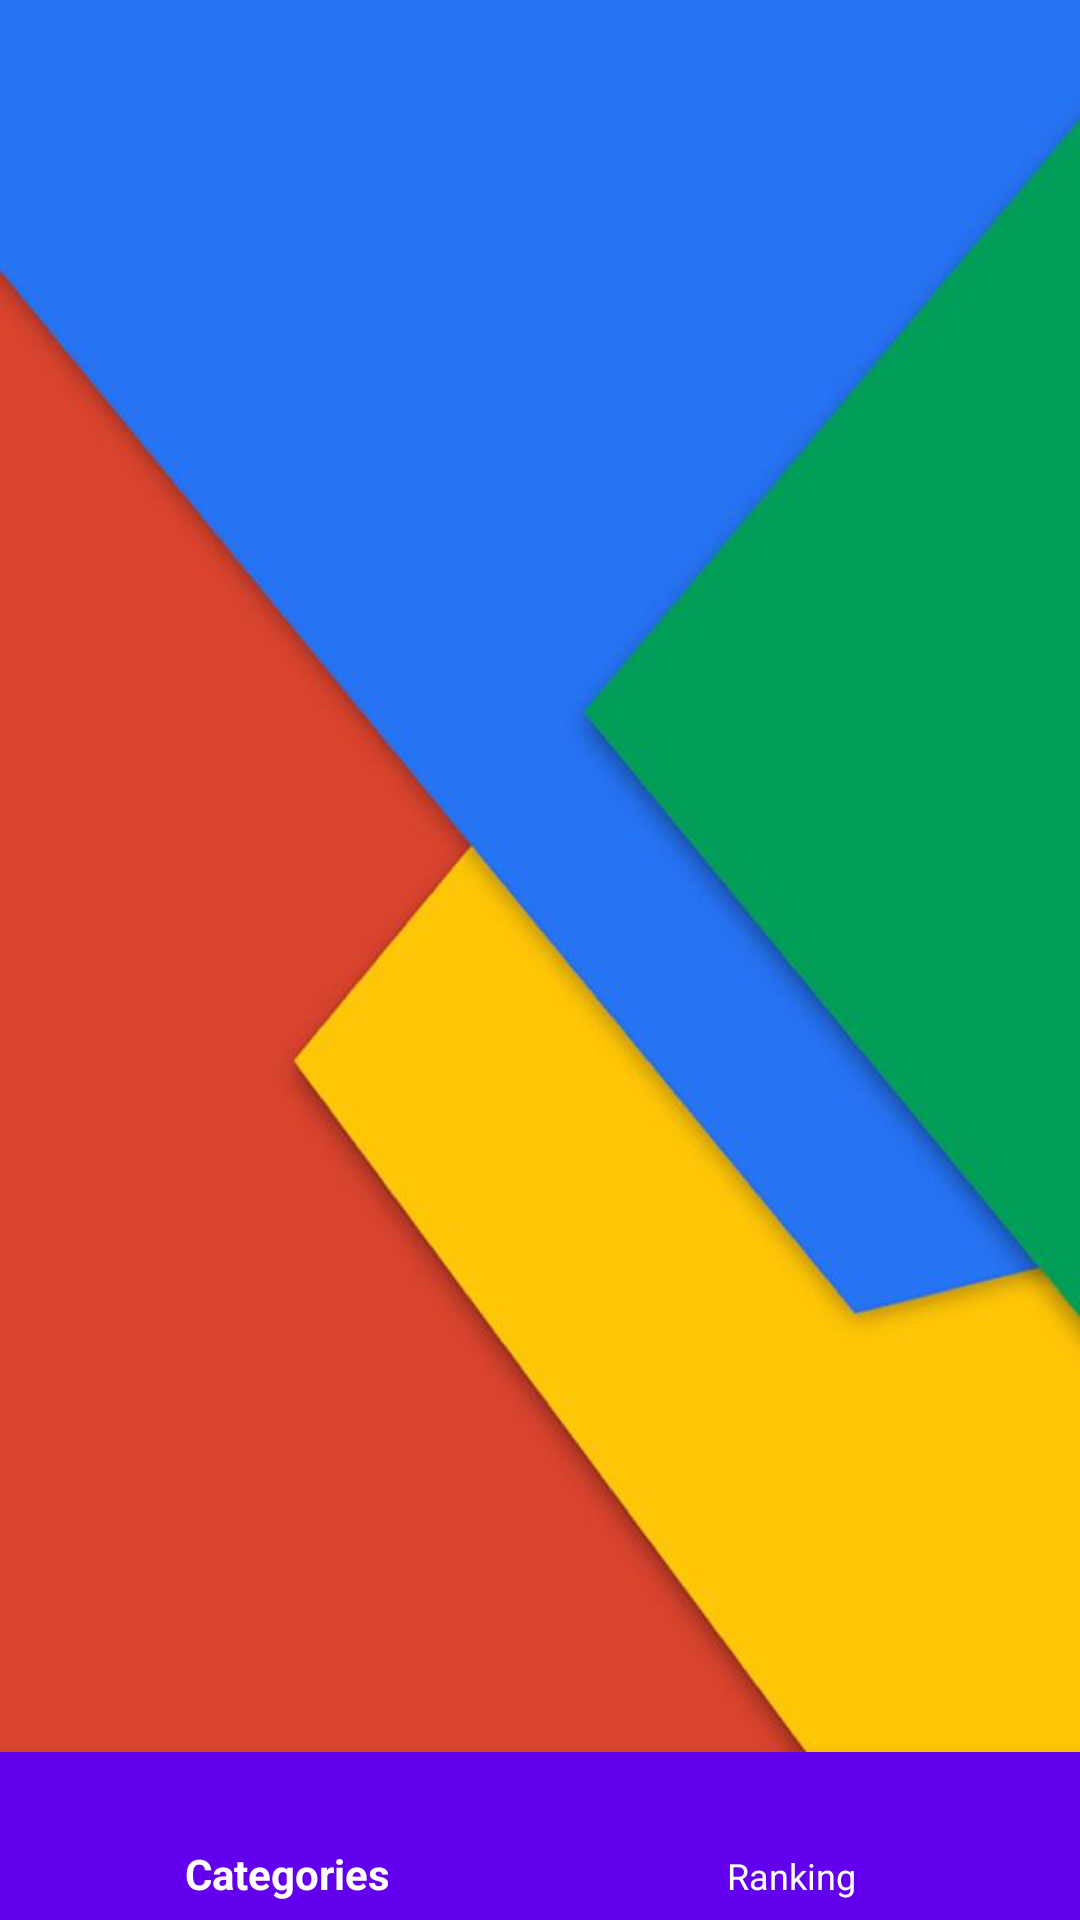

Produce the Android XML layout that renders to this screen, including the resource entries it uses.
<!-- AndroidManifest.xml: application theme AppTheme -->
<!-- res/layout/activity_home.xml -->
<?xml version="1.0" encoding="utf-8"?>
<RelativeLayout xmlns:android="http://schemas.android.com/apk/res/android"
    xmlns:app="http://schemas.android.com/apk/res-auto"
    xmlns:tools="http://schemas.android.com/tools"
    android:layout_width="match_parent"
    android:layout_height="match_parent"
    android:background="@drawable/backgroundpng"
    tools:context=".Home">
    
    <FrameLayout
        android:id="@+id/frame_layout"
        android:animateLayoutChanges="true"
        android:layout_width="match_parent"
        android:layout_height="match_parent"
        android:layout_above="@+id/navigation"
        />

    
    <android.support.design.widget.BottomNavigationView
        android:id="@+id/navigation"
        android:layout_width="match_parent"
        android:layout_height="wrap_content"
        android:layout_alignParentBottom="true"
        android:background="@color/colorPrimary"
        app:itemIconTint="@drawable/nav_item_color_state"
        app:itemTextColor="@drawable/nav_item_color_state"
        app:menu="@menu/bottom_menu"
        />


</RelativeLayout>
<!-- resources referenced by this layout -->
<resources>
  <!-- drawable backgroundpng: png bitmap (drawable-xxxhdpi, 142536 bytes) -->
  <!-- drawable nav_item_color_state (drawable) -->
  <?xml version="1.0" encoding="utf-8"?>
  <selector xmlns:android="http://schemas.android.com/apk/res/android">
  <item android:color="@android:color/white" android:state_enabled="true" />
      <item android:color="@color/colorPrimaryDark" android:state_enabled="false" />
  
  </selector>
  <style name="AppTheme" parent="Theme.AppCompat.Light.NoActionBar">
          
          <item name="colorPrimary">@color/colorPrimary</item>
          <item name="colorPrimaryDark">@color/colorPrimaryDark</item>
          <item name="colorAccent">@color/colorAccent</item>
      </style>
  <!-- not gathered from this repository: default colours our renderer supplied (Android Studio template values) -->
  <color name="colorPrimary">#FF6200EE</color>
  <color name="colorPrimaryDark">#FF3700B3</color>
  <color name="colorAccent">#FF03DAC5</color>
</resources>
